Run: headless pygame with SDL's dummy video driver; simulated clock (each Clock.tick advances the game by its frame time, no real sleeping); random seed 0; keys injected as events and as key.get_pressed() state; no mouse input.
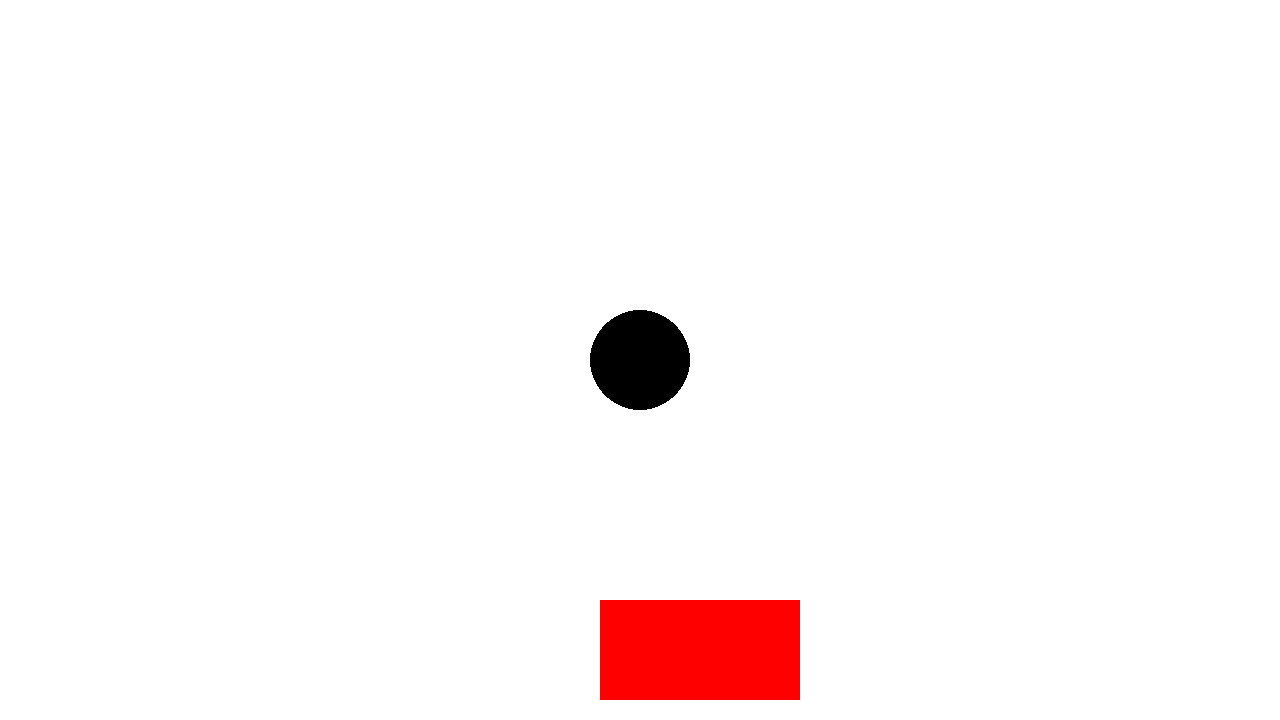
Frame 1 of 4 · flips 1–60 · no input
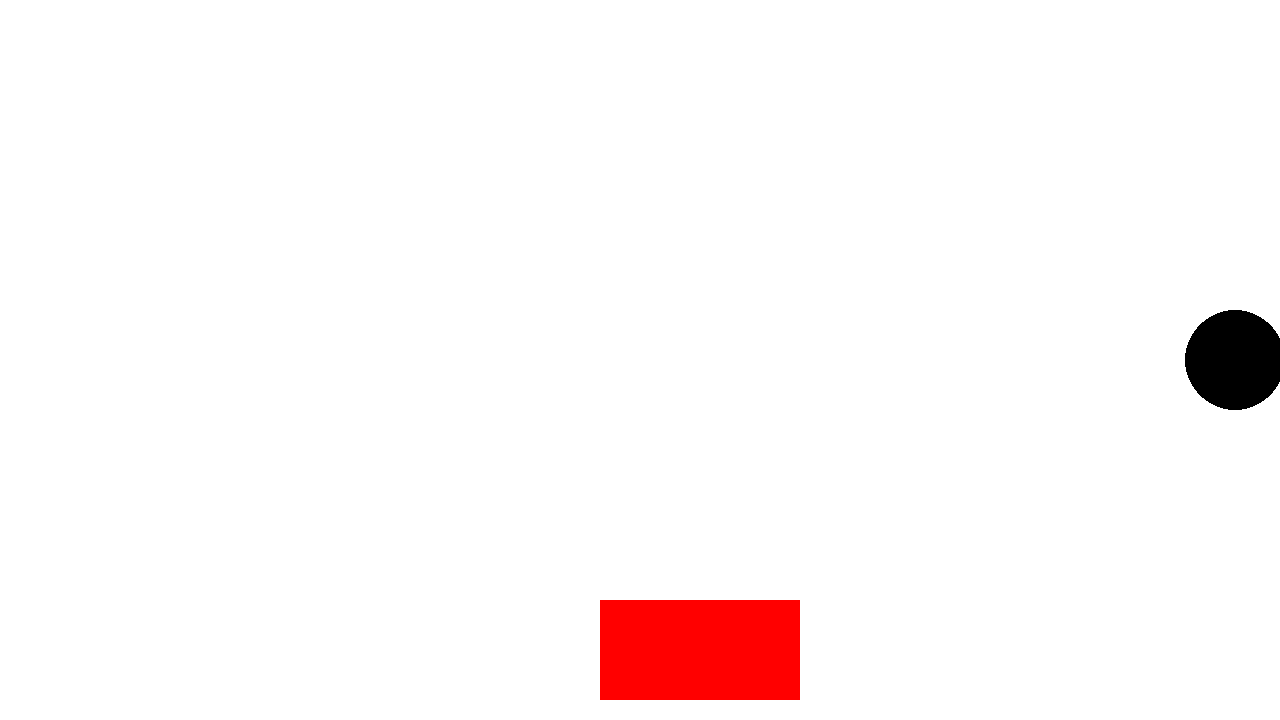
Frame 2 of 4 · flips 61–180 · tapped SPACE, RETURN · held RIGHT (→), D
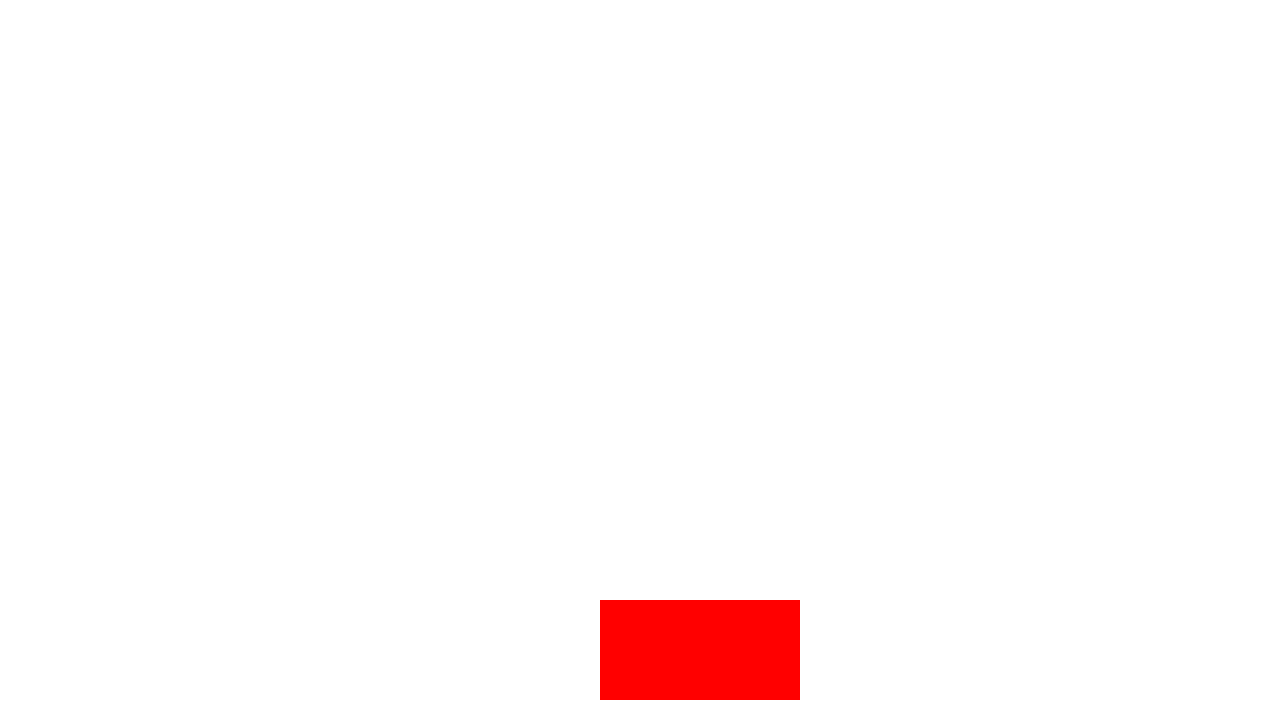
Frame 3 of 4 · flips 181–300 · held DOWN (↓), S
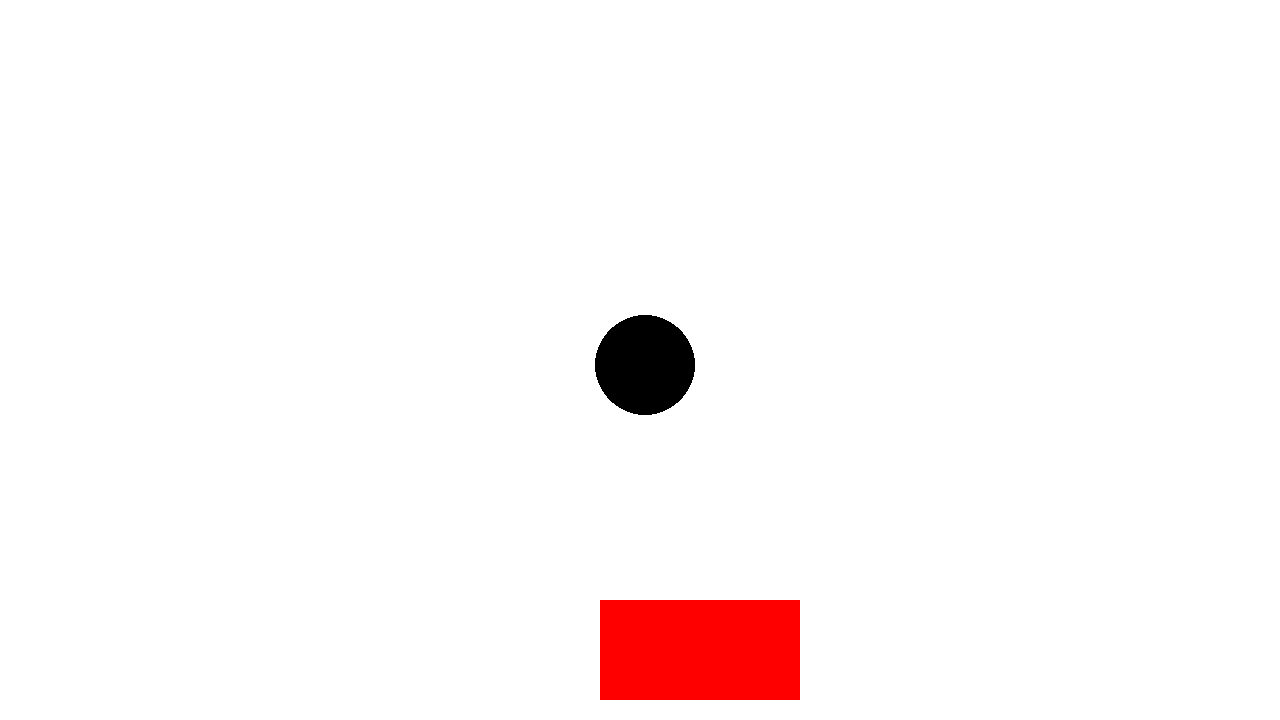
Frame 4 of 4 · flips 301–420 · held LEFT (←), A, UP (↑), W

The pygame program that drew these frames:

import pygame

pygame.init()

# Constants
WHITE = (255, 255, 255)
RED = (255, 0, 0)
BLACK = (0, 0, 0)

WINDOW_SIZE = (1280, 720)
WINDOW_TITLE = "Pygame Tutorial"

FRAME_RATE = 60

WINDOW = pygame.display.set_mode(WINDOW_SIZE)
pygame.display.set_caption(WINDOW_TITLE)

CLOCK = pygame.time.Clock()

player_x = WINDOW_SIZE[0] / 2
player_y = WINDOW_SIZE[1] / 2
player_input = {"left": False, "right": False, "up": False, "down":False}
player_velocity = [0, 0]
player_speed = 5


def check_input(key, value):
    if key == pygame.K_LEFT or key == pygame.K_a:
        player_input["left"] = value
    elif key == pygame.K_RIGHT or key == pygame.K_d:
        player_input["right"] = value
    elif key == pygame.K_UP or key == pygame.K_w:
        player_input["up"] = value
    elif key == pygame.K_DOWN or key == pygame.K_s:
        player_input["down"] = value


while True:
    for event in pygame.event.get():
        if event.type == pygame.QUIT:
            exit()
        elif event.type == pygame.KEYDOWN:
            check_input(event.key, True)
        elif event.type == pygame.KEYUP:
            check_input(event.key, False)

    player_velocity[0] = player_input["right"] - player_input["left"]
    player_velocity[1] = player_input["down"] - player_input["up"]

    WINDOW.fill(WHITE)

    pygame.draw.rect(WINDOW, RED, (600, 600, 200, 100))

    # Player
    pygame.draw.circle(WINDOW, BLACK, (player_x, player_y), 50)

    player_x += player_velocity[0] * player_speed
    player_y += player_velocity[1] * player_speed

    CLOCK.tick(FRAME_RATE)
    pygame.display.update()
